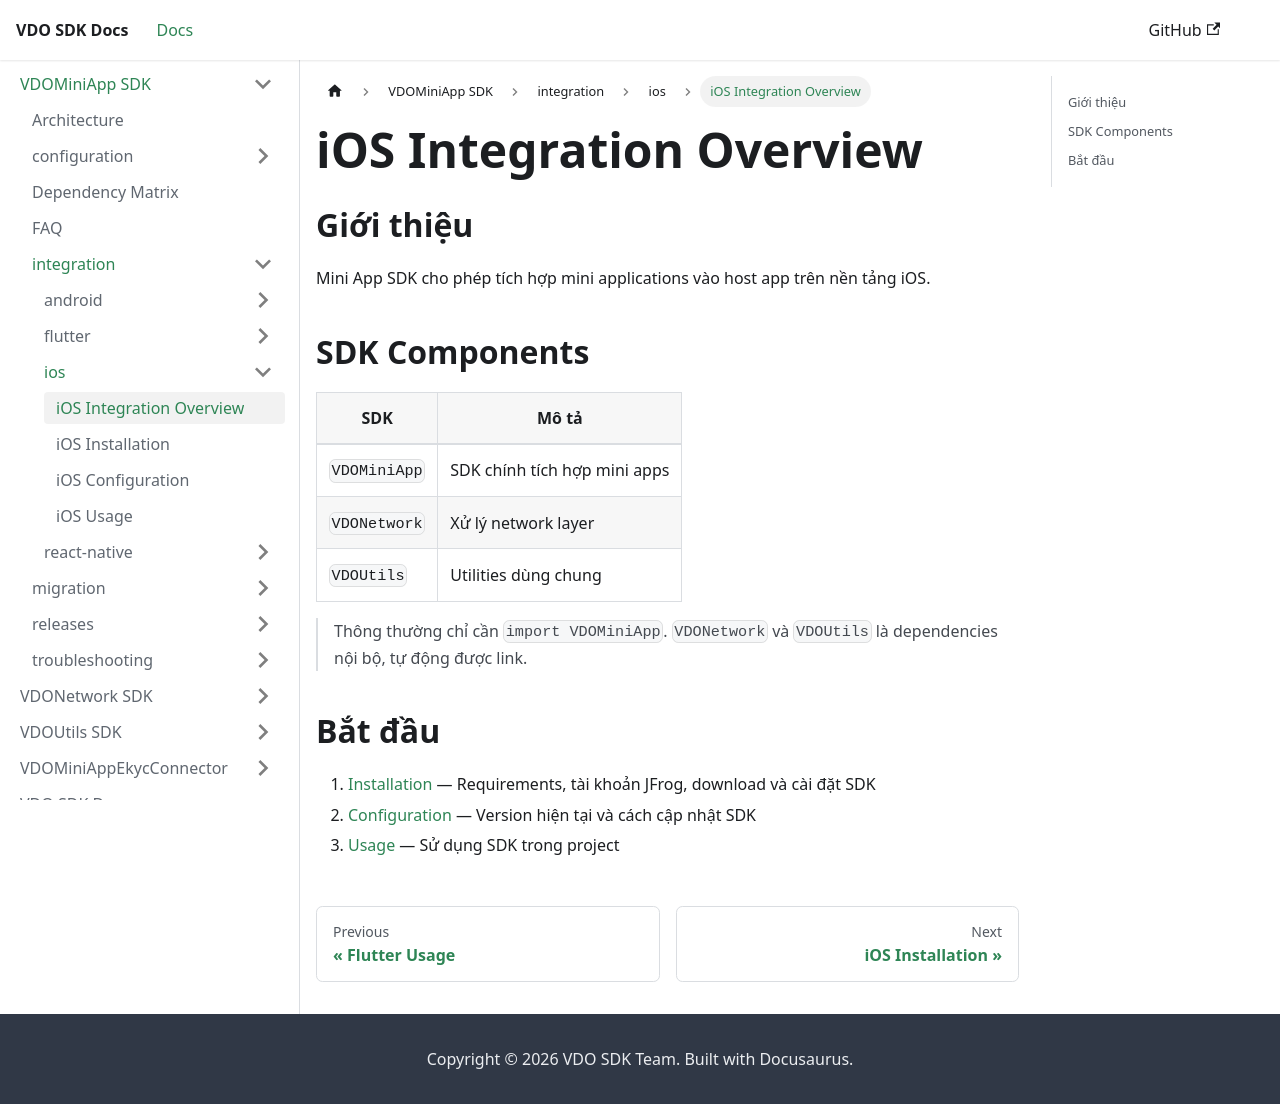

repository: app-platform-vf/mobile-sdk-docs · page: VDOMiniApp/integration/ios/overview.html · generator: docusaurus

---
sidebar_position: 1
---

# iOS Integration Overview

## Giới thiệu

Mini App SDK cho phép tích hợp mini applications vào host app trên nền tảng iOS.

## SDK Components

| SDK          | Mô tả                       |
| ------------ | ---------------------------- |
| `VDOMiniApp` | SDK chính tích hợp mini apps |
| `VDONetwork` | Xử lý network layer         |
| `VDOUtils`   | Utilities dùng chung         |

> Thông thường chỉ cần `import VDOMiniApp`. `VDONetwork` và `VDOUtils` là dependencies nội bộ, tự động được link.

## Bắt đầu

1. [Installation](installation.md) — Requirements, tài khoản JFrog, download và cài đặt SDK
2. [Configuration](configuration.md) — Version hiện tại và cách cập nhật SDK
3. [Usage](usage.md) — Sử dụng SDK trong project
